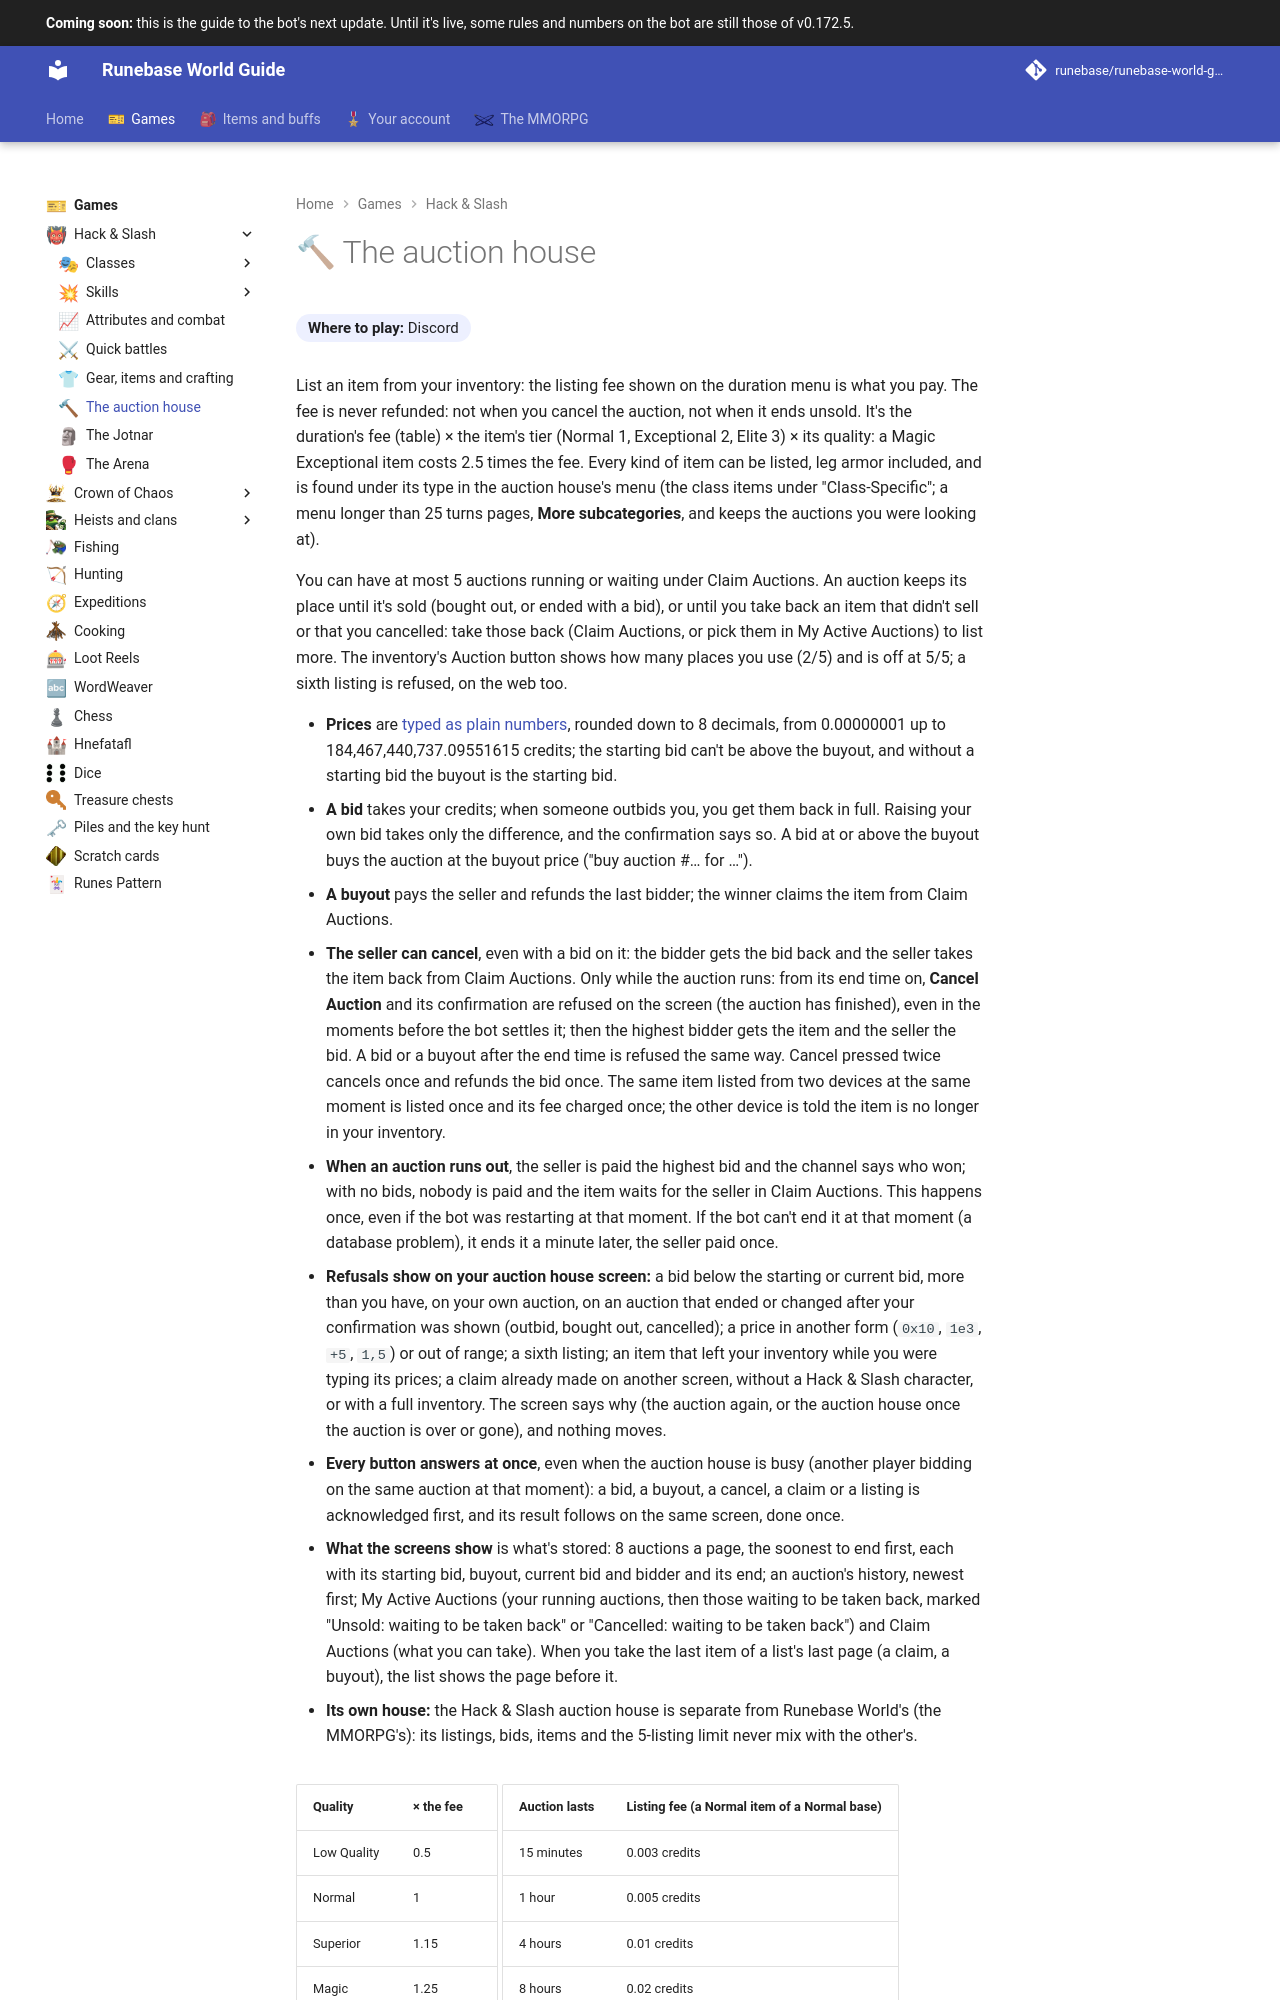

repository: Runebase/runebase-world-guide · page: next/games/hack-and-slash/auction-house/index.html · generator: mkdocs

---
title: "The auction house"
icon: guide/nav
nav_emoji: "🔨"
---

# 🔨 The auction house

**Where to play:** Discord
{ .where-to-play }

List an item from your inventory: the listing fee shown on the duration menu is what you pay. The fee is never refunded: not when you cancel the auction, not when it ends unsold. It's the duration's fee (table) × the item's tier (Normal 1, Exceptional 2, Elite 3) × its quality: a Magic Exceptional item costs 2.5 times the fee. Every kind of item can be listed, leg armor included, and is found under its type in the auction house's menu (the class items under "Class-Specific"; a menu longer than 25 turns pages, **More subcategories**, and keeps the auctions you were looking at).

You can have at most 5 auctions running or waiting under Claim Auctions. An auction keeps its place until it's sold (bought out, or ended with a bid), or until you take back an item that didn't sell or that you cancelled: take those back (Claim Auctions, or pick them in My Active Auctions) to list more. The inventory's Auction button shows how many places you use (2/5) and is off at 5/5; a sixth listing is refused, on the web too.
